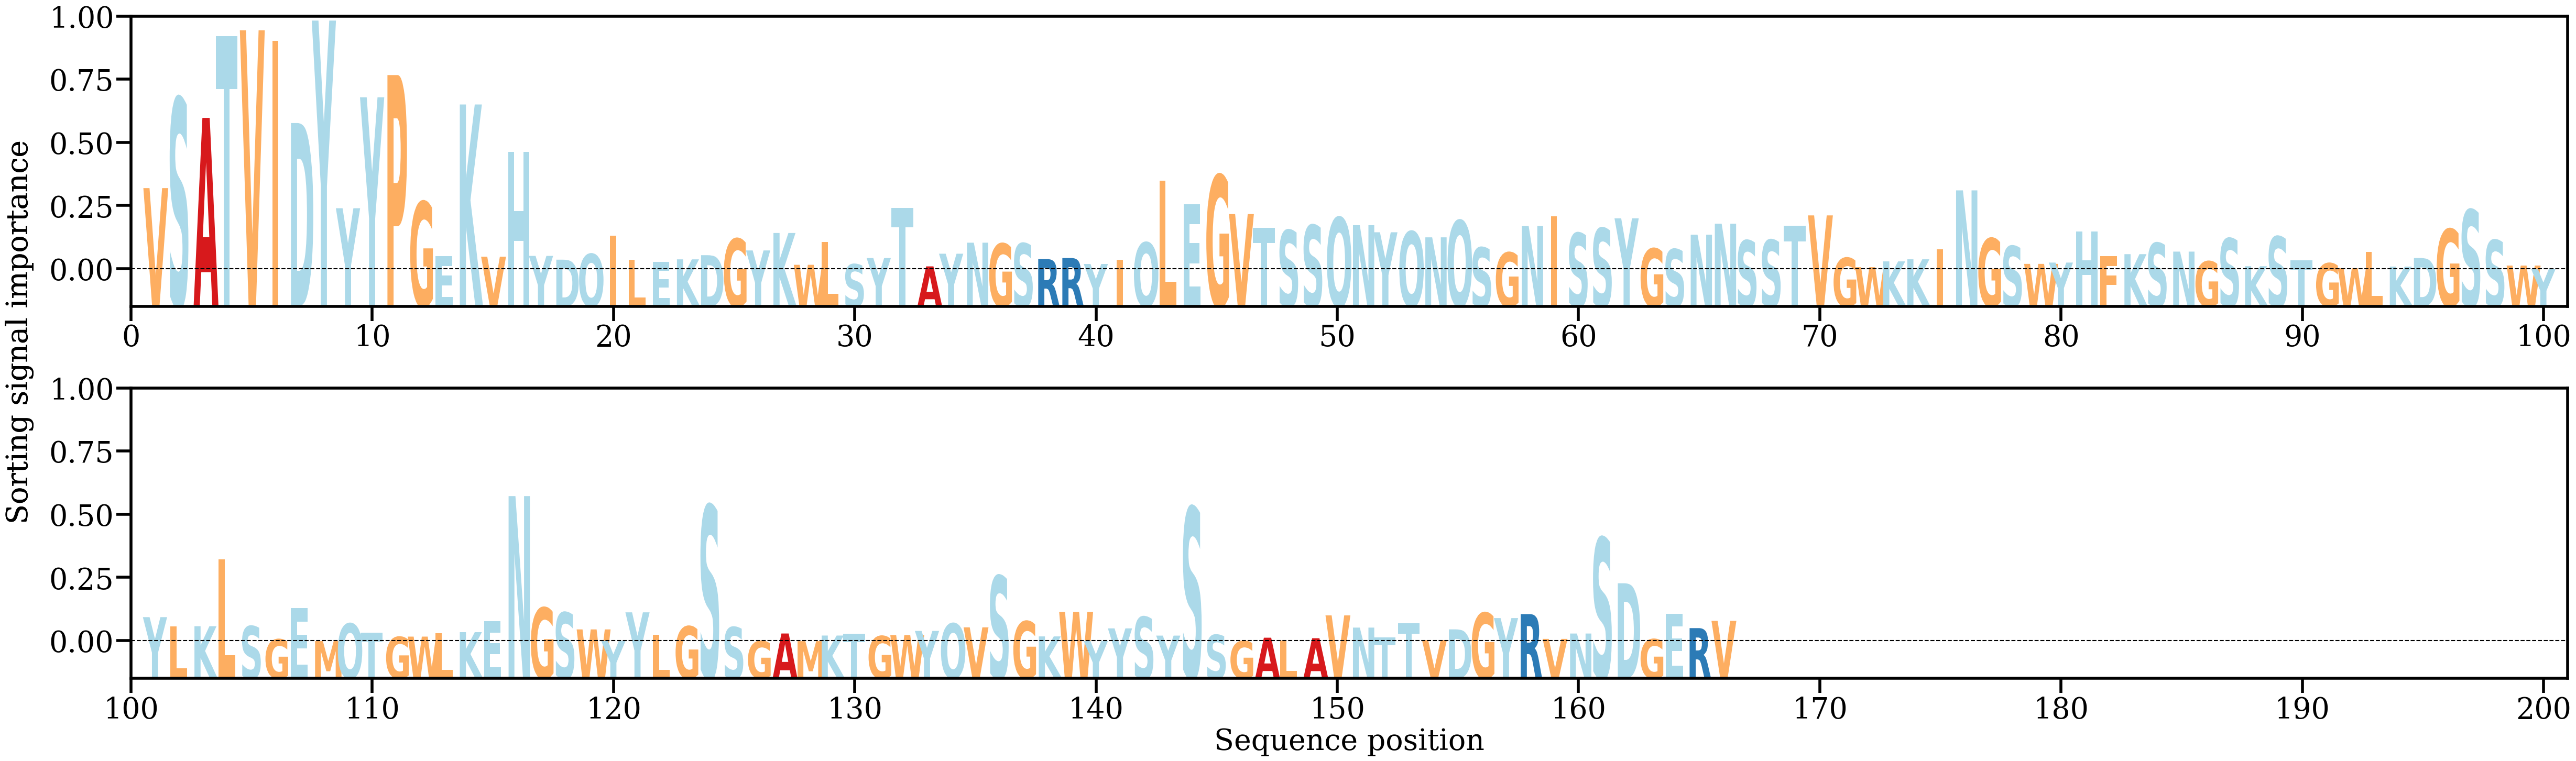

The file beside this chart, header and first rows:
AA, Alpha
V, [0.01350862]
S, [0.02841989]
A, [0.02517123]
T, [0.03876604]
V, [0.03972036]
I, [0.03798626]
D, [0.02431745]
Y, [0.04133419]
Y, [0.01016577]
Y, [0.0285949]
P, [0.03228492]
G, [0.01123546]
E, [0.0021972]
K, [0.02739823]
V, [0.00211261]
H, [0.01951224]
Y, [0.00225129]
D, [0.00162406]
Q, [0.00257077]
I, [0.00559626]
L, [0.00158576]
E, [0.00124619]
K, [0.0016773]
D, [0.00236746]
G, [0.0051064]
Y, [0.0031562]
K, [0.00605576]
W, [0.00076978]
L, [0.0045972]
S, [0.00086303]
Y, [0.00189305]
T, [0.01019233]
A, [0.00050989]
Y, [0.00261196]
N, [0.0044439]
G, [0.00428632]
S, [0.00432694]
R, [0.00171564]
R, [0.00189302]
Y, [0.00090867]
I, [0.00156588]
Q, [0.00446359]
L, [0.01477926]
E, [0.01082073]
G, [0.01565785]
V, [0.00919983]
T, [0.00690622]
S, [0.00651406]
S, [0.00735183]
Q, [0.00862883]
N, [0.0073529]
Y, [0.00617387]
Q, [0.00629306]
N, [0.0053326]
Q, [0.00812101]
S, [0.00364674]
G, [0.00281615]
N, [0.00721509]
I, [0.0088437]
S, [0.00603701]
... 106 more rows
